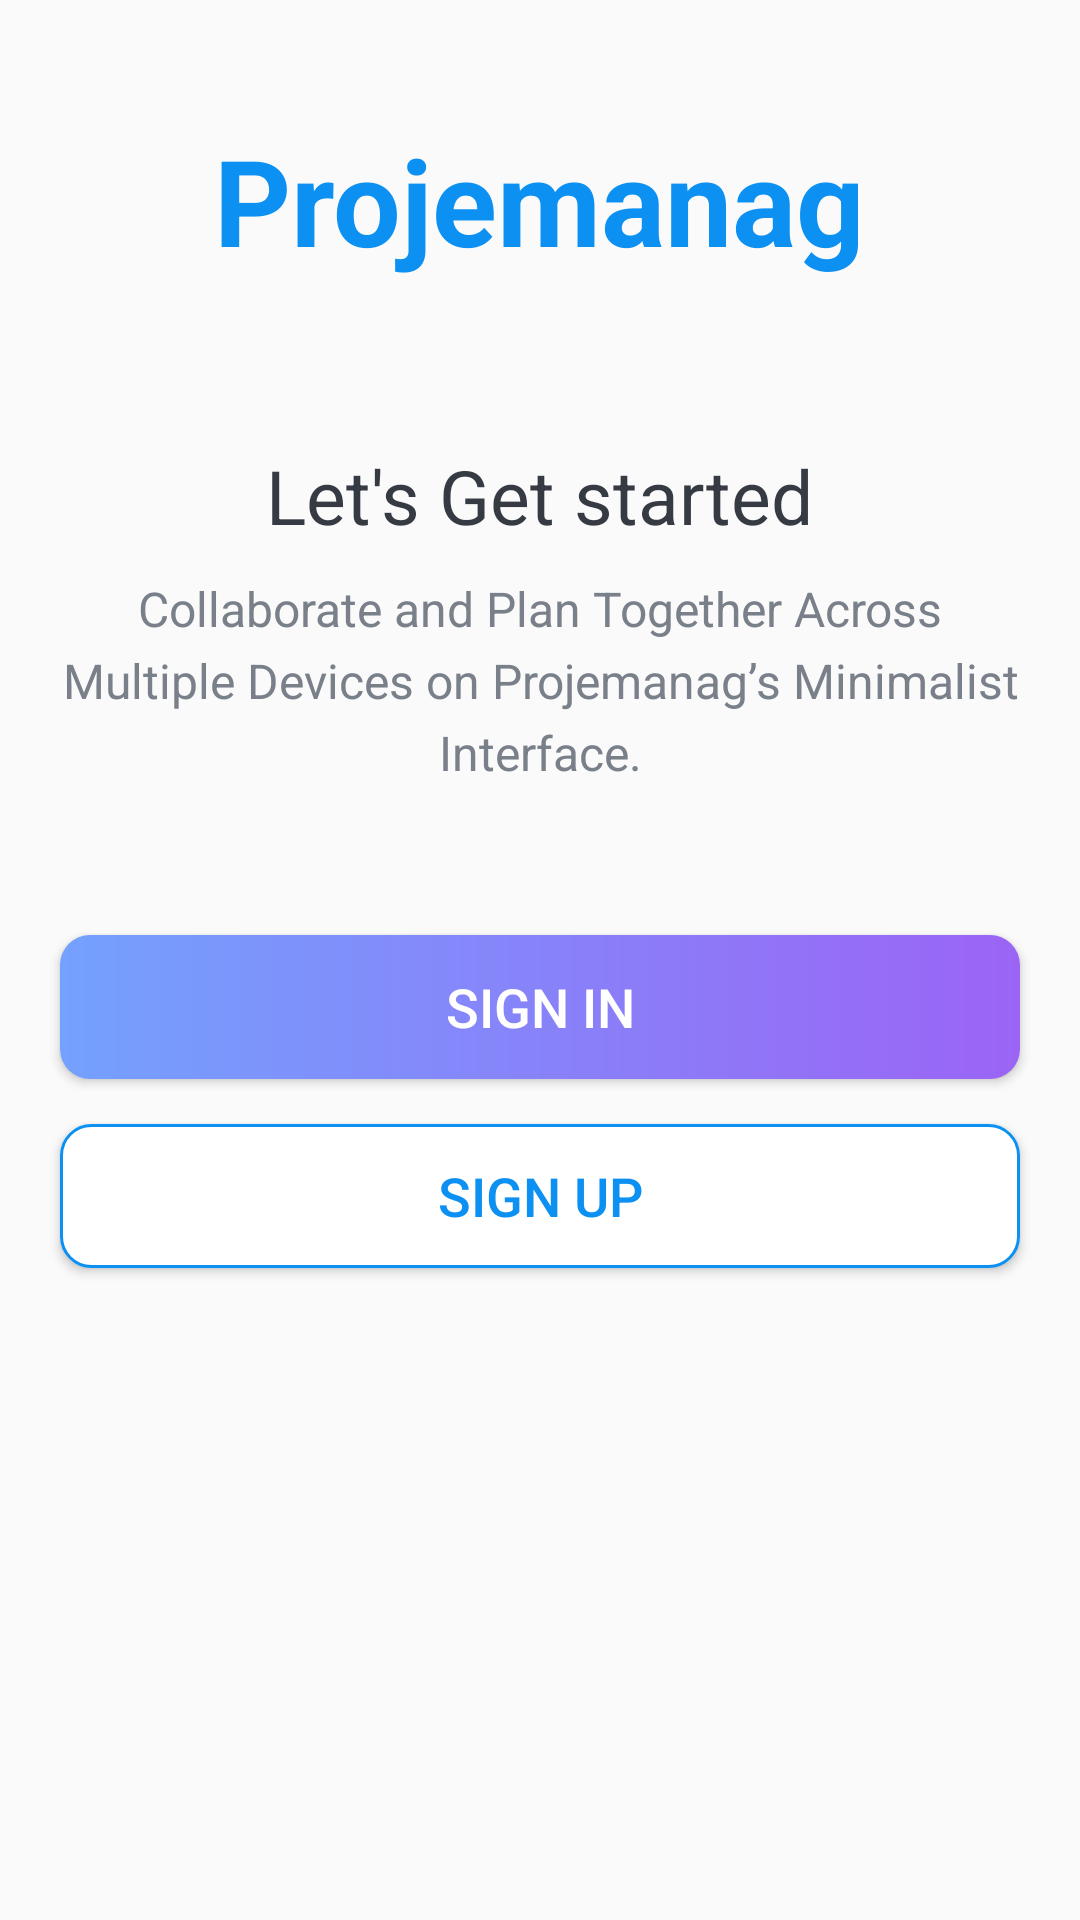

Here is an Android app screen rendered from its layout file. Give the layout XML and the strings, colors and styles it references.
<!-- AndroidManifest.xml: activity theme NoActionBar -->
<!-- res/layout/activity_intro.xml -->
<?xml version="1.0" encoding="utf-8"?>
<LinearLayout xmlns:android="http://schemas.android.com/apk/res/android"
    xmlns:app="http://schemas.android.com/apk/res-auto"
    xmlns:tools="http://schemas.android.com/tools"
    android:layout_width="match_parent"
    android:layout_height="match_parent"
    android:background="@drawable/intro_background"
    android:gravity="center_horizontal"
    android:orientation="vertical"
    tools:context=".IntroActivity">

    <TextView
        android:id="@+id/tv_app_name_intro"
        android:layout_width="wrap_content"
        android:layout_height="wrap_content"
        android:layout_marginTop="@dimen/intro_screen_title_text_marginTop"
        android:text="@string/app_name"
        android:textColor="@color/colorAccent"
        android:textSize="@dimen/intro_screen_title_text_size"
        android:textStyle="bold" />

    <ImageView
        android:layout_width="wrap_content"
        android:layout_height="wrap_content"
        android:layout_marginTop="@dimen/intro_screen_image_marginTop"
        android:contentDescription="@string/image_contentDescription"
        android:src="@drawable/ic_task_image" />

    <TextView
        android:layout_width="wrap_content"
        android:layout_height="wrap_content"
        android:layout_marginTop="@dimen/lets_get_started_text_marginTop"
        android:text="@string/let_s_get_started_text"
        android:textColor="@color/primary_text_color"
        android:textSize="@dimen/lets_get_started_text_size" />

    <TextView
        android:layout_width="match_parent"
        android:layout_height="wrap_content"
        android:layout_marginStart="@dimen/intro_text_marginStartEnd"
        android:layout_marginTop="@dimen/intro_text_marginTop"
        android:layout_marginEnd="@dimen/intro_text_marginStartEnd"
        android:gravity="center"
        android:lineSpacingExtra="@dimen/intro_text_line_spacing_extra"
        android:text="@string/intro_text_description"
        android:textColor="@color/secondary_text_color"
        android:textSize="@dimen/intro_text_size" />

    
    <Button
        android:id="@+id/btn_sign_in_intro"
        android:layout_width="match_parent"
        android:layout_height="wrap_content"
        android:layout_gravity="center"
        android:layout_marginStart="@dimen/btn_marginStartEnd"
        android:layout_marginTop="@dimen/intro_screen_sign_in_btn_marginTop"
        android:layout_marginEnd="@dimen/btn_marginStartEnd"
        android:background="@drawable/shape_button_rounded"
        android:foreground="?attr/selectableItemBackground"
        android:gravity="center"
        android:paddingTop="@dimen/btn_paddingTopBottom"
        android:paddingBottom="@dimen/btn_paddingTopBottom"
        android:text="@string/sign_in"
        android:textColor="@android:color/white"
        android:textSize="@dimen/btn_text_size" />

    <Button
        android:id="@+id/btn_sign_up_intro"
        android:layout_width="match_parent"
        android:layout_height="wrap_content"
        android:layout_gravity="center"
        android:layout_marginStart="@dimen/btn_marginStartEnd"
        android:layout_marginTop="@dimen/intro_screen_sign_up_btn_marginTop"
        android:layout_marginEnd="@dimen/btn_marginStartEnd"
        android:background="@drawable/white_border_shape_button_rounded"
        android:foreground="?attr/selectableItemBackground"
        android:gravity="center"
        android:paddingTop="@dimen/btn_paddingTopBottom"
        android:paddingBottom="@dimen/btn_paddingTopBottom"
        android:text="@string/sign_up"
        android:textColor="@color/colorAccent"
        android:textSize="@dimen/btn_text_size"
        android:backgroundTintMode="multiply"/>
</LinearLayout>
    
<!-- resources referenced by this layout -->
<resources>
  <color name="colorAccent">#0C90F1</color>
  <color name="primary_text_color">#363A43</color>
  <color name="secondary_text_color">#7A8089</color>
  <dimen name="btn_marginStartEnd">20dp</dimen>
  <dimen name="btn_paddingTopBottom">8dp</dimen>
  <dimen name="btn_text_size">18sp</dimen>
  <dimen name="intro_screen_image_marginTop">30dp</dimen>
  <dimen name="intro_screen_sign_in_btn_marginTop">50dp</dimen>
  <dimen name="intro_screen_sign_up_btn_marginTop">15dp</dimen>
  <dimen name="intro_screen_title_text_marginTop">40dp</dimen>
  <dimen name="intro_screen_title_text_size">40sp</dimen>
  <dimen name="intro_text_line_spacing_extra">5dp</dimen>
  <dimen name="intro_text_marginStartEnd">20dp</dimen>
  <dimen name="intro_text_marginTop">10dp</dimen>
  <dimen name="intro_text_size">16sp</dimen>
  <dimen name="lets_get_started_text_marginTop">25dp</dimen>
  <dimen name="lets_get_started_text_size">25sp</dimen>
  <!-- drawable shape_button_rounded (drawable-v24) -->
  <?xml version="1.0" encoding="utf-8"?>
  <shape xmlns:android="http://schemas.android.com/apk/res/android"
      android:shape="rectangle">
  
      <gradient
          android:angle="360"
          android:endColor="#9B64F5"
          android:startColor="#74A1FD"
          android:type="linear" />
  
      <corners android:radius="10dp" />
  </shape>
  <!-- drawable white_border_shape_button_rounded (drawable-v24) -->
  <?xml version="1.0" encoding="utf-8"?>
  <shape xmlns:android="http://schemas.android.com/apk/res/android"
      android:shape="rectangle">
  
      <stroke android:color="#0C90F1"
          android:width="1dp"/>
  
      <solid android:color="@color/white"/>
  
      <corners android:radius="10dp" />
  </shape>
  <string name="app_name">Projemanag</string>
  <string name="image_contentDescription">image</string>
  <string name="intro_text_description">Collaborate and Plan Together Across Multiple Devices on Projemanag’s Minimalist Interface.</string>
  <string name="let_s_get_started_text">Let\'s Get started</string>
  <string name="sign_in">SIGN IN</string>
  <string name="sign_up">SIGN UP</string>
  <style name="NoActionBar" parent="Theme.MaterialComponents.Light.NoActionBar.Bridge">
          <item name="windowActionBar">false</item>
          <item name="windowNoTitle">true</item>
          <item name="android:statusBarColor" tools:targetApi="lollipop">#000</item>
      </style>
  <color name="white">#FFFFFFFF</color>
</resources>
